Run: headless pygame with SDL's dummy video driver; simulated clock (each Clock.tick advances the game by its frame time, no real sleeping); random seed 0; keys injected as events and as key.get_pressed() state; mouse plan: one left click at the window centre at the start of phase 2, then a move to the lower-right quarter at the start of phase 3.
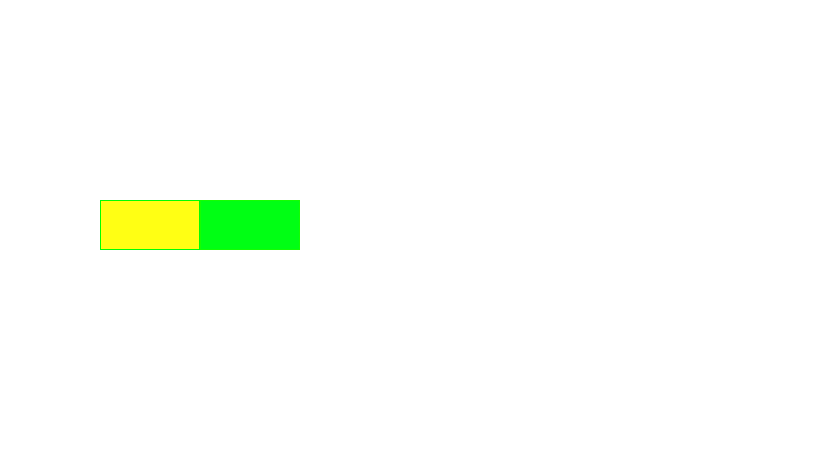
Frame 1 of 4 · flips 1–60 · no input
Frame 2 of 4 · flips 61–180 · clicked the window centre · tapped SPACE, RETURN · held RIGHT (→), D · screen unchanged from frame 1, image omitted
Frame 3 of 4 · flips 181–300 · moved the mouse to the lower-right quarter · held DOWN (↓), S · screen unchanged from frame 2, image omitted
Frame 4 of 4 · flips 301–420 · held LEFT (←), A, UP (↑), W · screen unchanged from frame 3, image omitted

The pygame program that drew these frames:

import pygame as pg
pg.init()
window = pg.display.set_mode((840, 460))
window.fill((255, 255, 255))
running = True
clock = pg.time.Clock()

class A:
    def __init__(self, v1, v2, v3):
        self.v1 = v1
        self.v2 = v2
        self.v3 = v3

    def show(self):
        print(self.v1, self.v2, self.v3)

class B(A):
    def __init__(self, *args, **kwargs):
        super().__init__(*args, **kwargs)

    def show(self):
        super().show()


a = A(1,2,3)
a.show()

b = B(v1 = 5, v2 = 9, v3 = 1)
b.show()

class Control():
    def __init__(self, window, x, y, w, h, bgColor, borderColor, borderThickness):
        # The window (screen) that will be drawn on
        self.window = window
        self.x = x;
        self.y = y;
        self.w = w;
        self.h = h;
        self.backgroundColor = bgColor
        self.borderColor = borderColor
        self.borderThickness = borderThickness
        self.rect = pg.Rect(self.x, self.y, self.w, self.h)
        self.surface = pg.Surface((self.w, self.h))
        self.surface.fill(self.backgroundColor)

    def addText(self, text):
        self.font = pg.font.SysFont('Arial', 25)
        self.text = self.font.render(text, True, (100,120,0))
        self.text_rect = self.text.get_rect()
        self.text_rect.center = (self.w/2, self.h/2)
        self.surface.blit(self.text, self.text_rect)

    def draw(self):
        # Draw a rect on top of self.surface at position (0,0) relative to the self.surface.  It is different than the self.rect declared above
        self.window.blit(self.surface, (self.x, self.y))
        pg.draw.rect(self.surface, self.borderColor, [0, 0, self.w, self.h], self.borderThickness)
# End class button


class Button(Control):
    def __init__(self, *args, **kwargs):
        super().__init__(*args, **kwargs)

    def addText(self, text):
        super().addText(*args, **kwargs)


    def click(self, event, callback, *args, **kwargs):
        if event.type == pg.MOUSEBUTTONDOWN:
            (mouseX, mouseY) = pg.mouse.get_pos()
            #if(mouseX >= self.x and mouseX <= self.x + self.w and mouseY >= self.y and mouseY <= self.y + self.h) :
            if(self.rect.collidepoint((mouseX, mouseY))):
                callback(*args, **kwargs)

    def draw(self):
        super().draw()
# End class button
b1 = Button(window, 100, 200, 100, 50, [255, 255, 20], [0, 255, 0], 1)
b2 = Button(window, 200, 200, 100, 50, [0, 255, 20], [20, 255, 0], 1)

while running:
    clock.tick(10)
    for event in pg.event.get():
        b1.click(event, lambda x, y: print(x + y), 1, 2)
        b2.click(event, lambda x, y: print(x * y), 1, 2)
        if event.type == pg.QUIT:
            running = False

    # if srunning:
    #     s.fill((random.randrange(0, 255), random.randrange(0, 255), random.randrange(0, 255)))
    #     window.blit(s, (0,0))
    #
    # if s2running:
    #     s2.fill((random.randrange(0, 255), random.randrange(0, 255), random.randrange(0, 255)))
    #     window.blit(s2, (100,0))

    b1.draw()
    b2.draw()
    pg.display.flip()



pg.quit()
